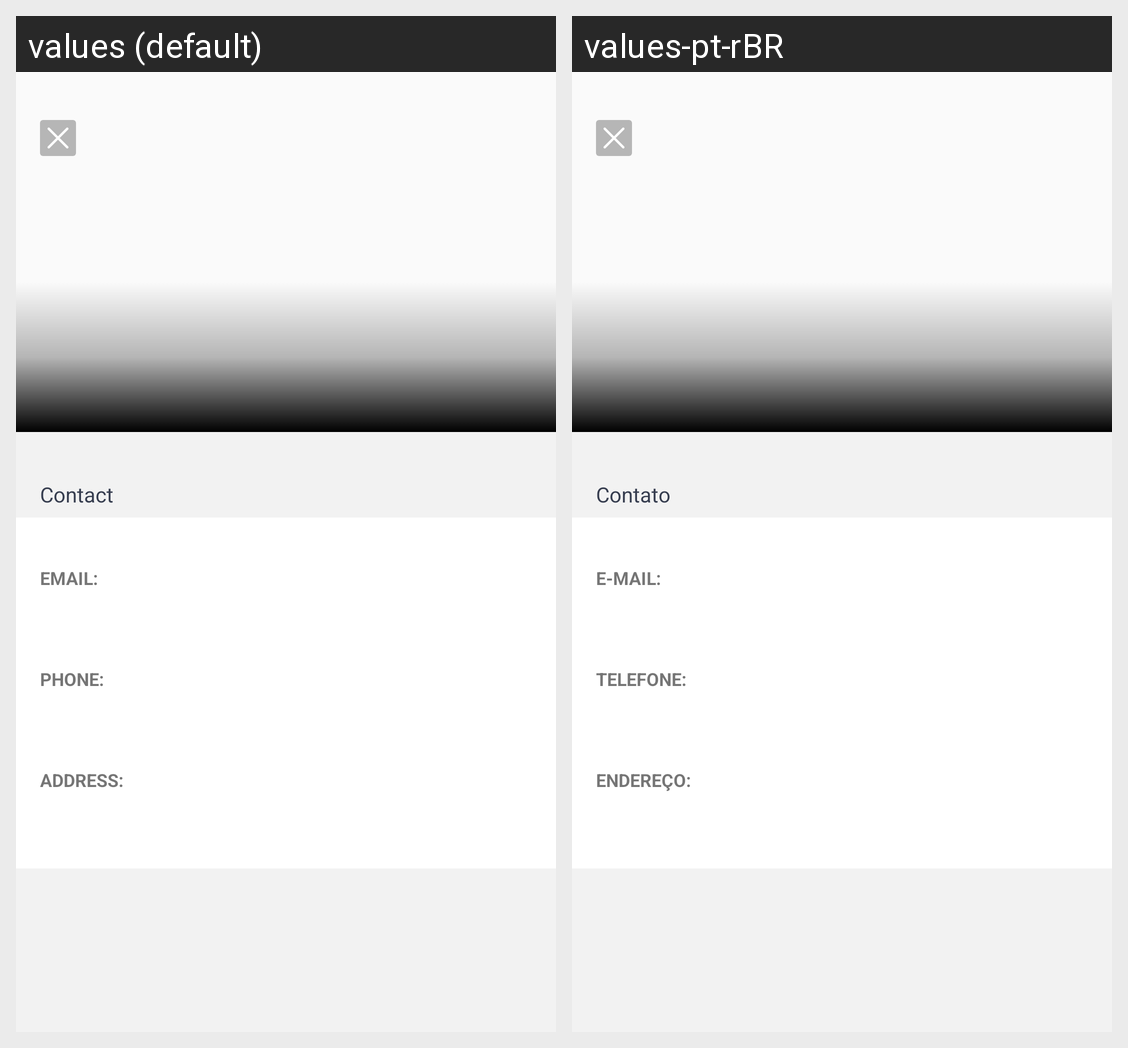

This grid shows one Android layout under two languages. Give, for every string resource on the screen, its name, the default text and each shown locale's text.
Android screen res/layout/activity_user.xml rendered under 2 locales, left to right: values (default), values-pt-rBR. Device: Nexus 5 (rendered at 1080×1920; each locale shown at half size, 540×960, under a caption strip naming it); theme AppTransparentTheme.
Strings drawn on this screen, with the default value and each locale's value (text and hints the layout hard-codes, and strings that could not be matched under every locale, appear in the picture but are not listed):

activity_user_contact
  values: Contact
  values-pt-rBR: Contato

activity_user_email
  values: EMAIL:
  values-pt-rBR: E-MAIL:

activity_user_phone
  values: PHONE:
  values-pt-rBR: TELEFONE:

activity_user_address
  values: ADDRESS:
  values-pt-rBR: ENDEREÇO:
